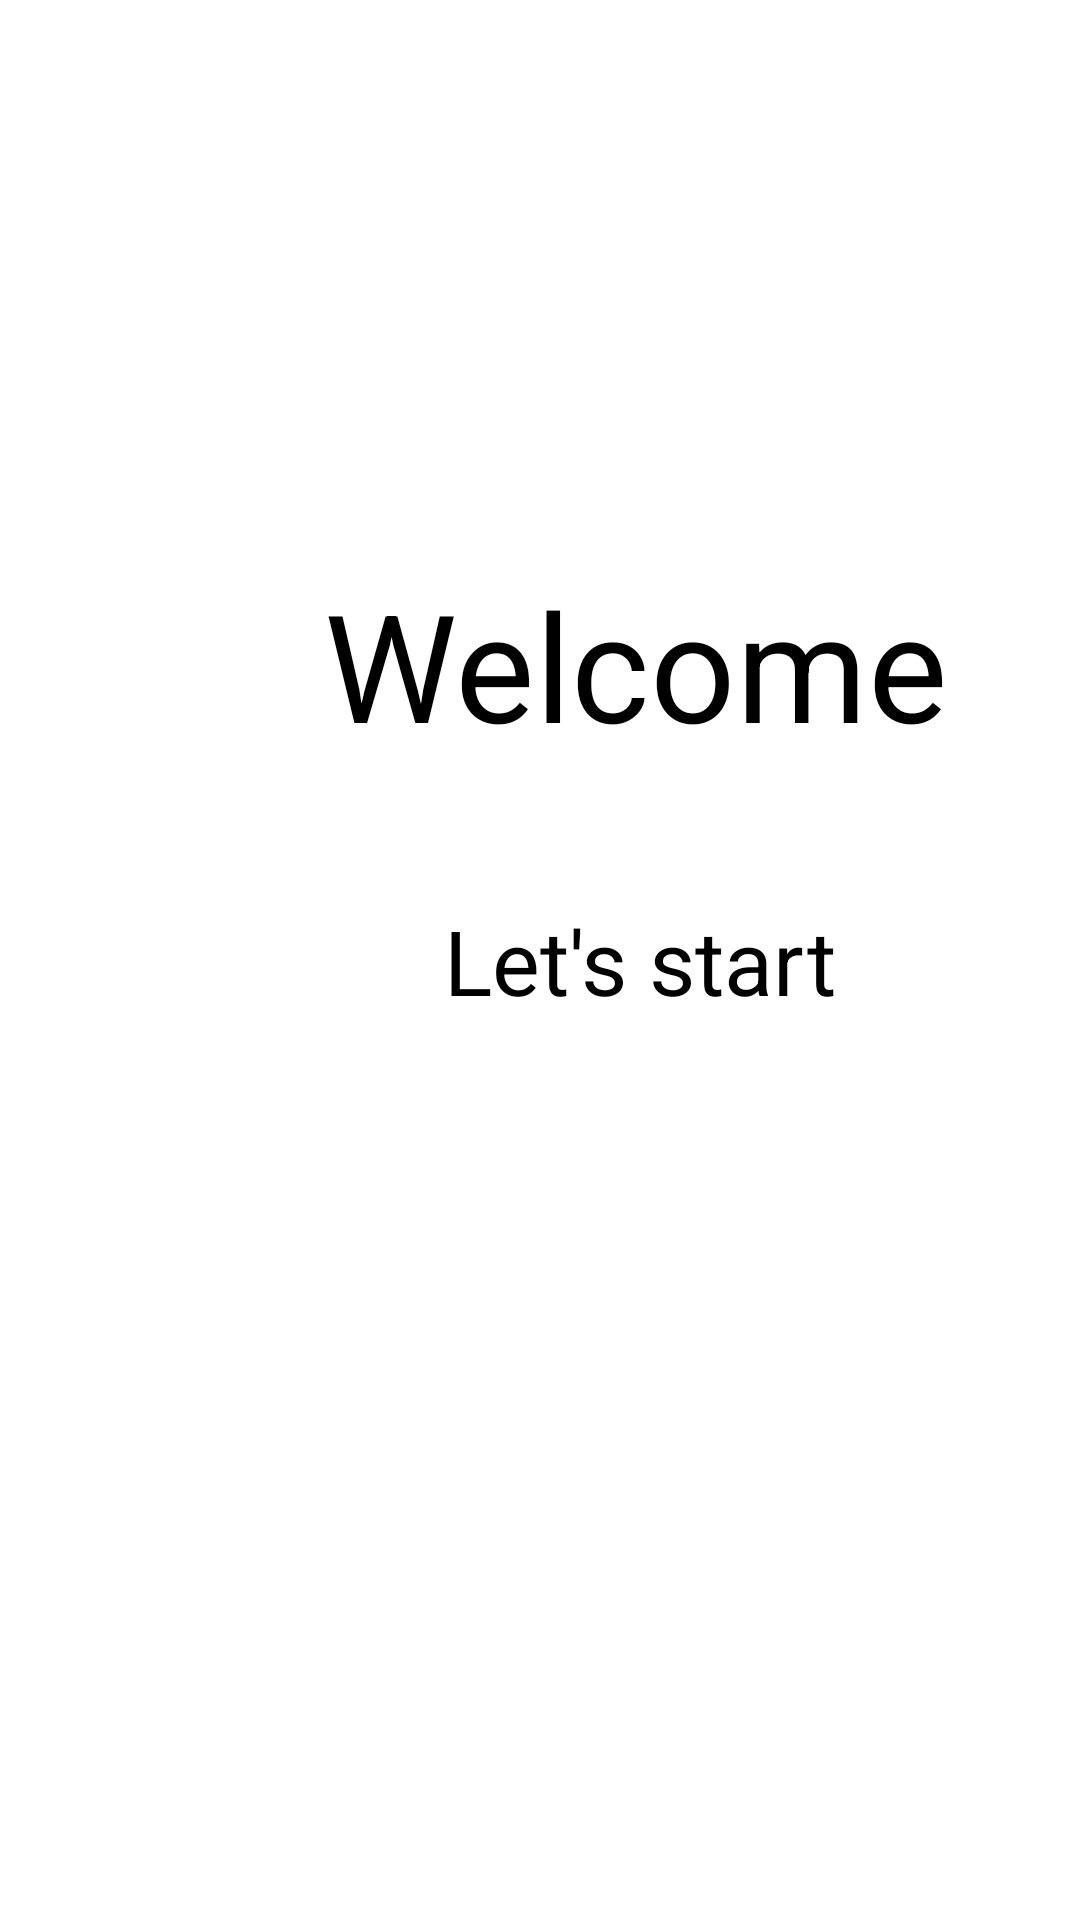

Android layout source for this screen:
<!-- AndroidManifest.xml: application theme Theme.Assignment -->
<!-- res/layout/activity_welcome_page.xml -->
<?xml version="1.0" encoding="utf-8"?>
<androidx.constraintlayout.widget.ConstraintLayout xmlns:android="http://schemas.android.com/apk/res/android"
    xmlns:app="http://schemas.android.com/apk/res-auto"
    xmlns:tools="http://schemas.android.com/tools"
    android:layout_width="match_parent"
    android:layout_height="match_parent"
    tools:context=".WelcomePage">

    <TextView
        android:id="@+id/textView"
        android:layout_width="wrap_content"
        android:layout_height="wrap_content"
        android:layout_marginStart="108dp"
        android:layout_marginTop="188dp"
        android:text="Welcome "
        android:textSize="50dp"
        app:layout_constraintStart_toStartOf="parent"
        app:layout_constraintTop_toTopOf="parent" />

    <TextView
        android:id="@+id/textView2"
        android:layout_width="wrap_content"
        android:layout_height="wrap_content"
        android:layout_marginStart="148dp"
        android:layout_marginTop="300dp"
        android:text="Let's start"
        android:textSize="30dp"
        app:layout_constraintStart_toStartOf="parent"
        app:layout_constraintTop_toTopOf="parent"
        />
</androidx.constraintlayout.widget.ConstraintLayout>
<!-- resources referenced by this layout -->
<resources>

</resources>
